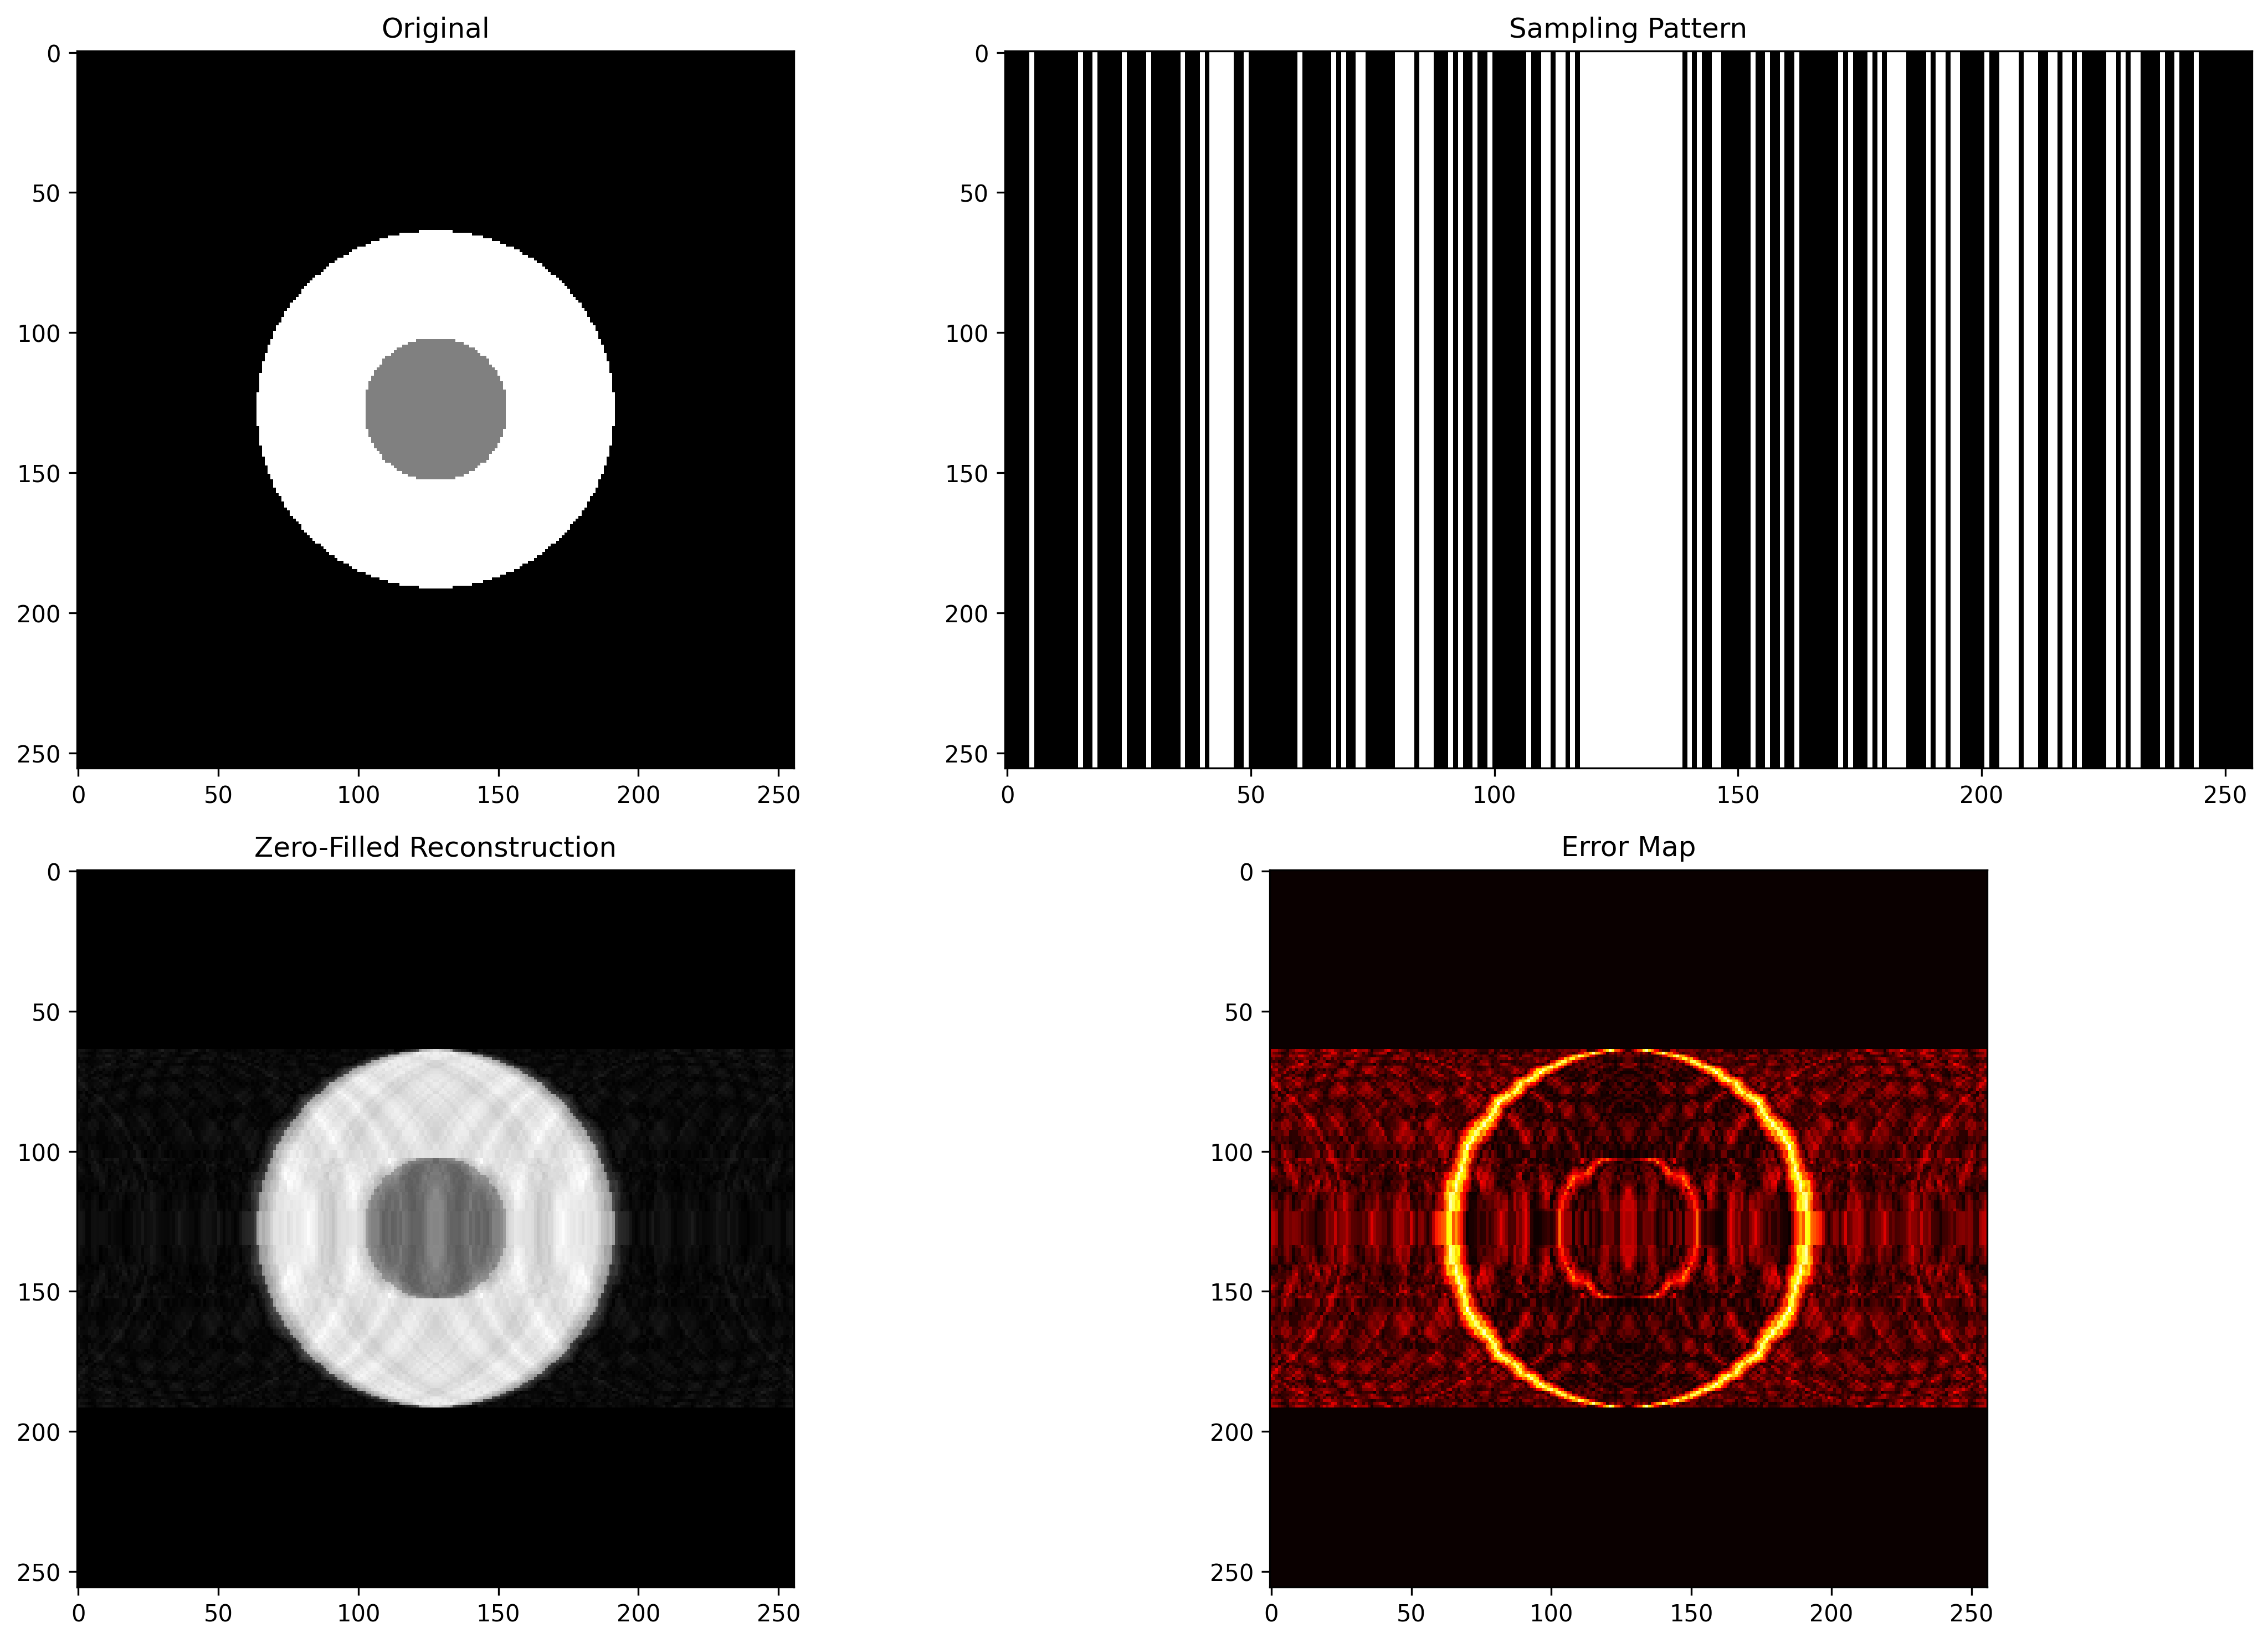

Reproduce this figure in Python.
# %%
import numpy as np
from numpy.fft import fft2, ifft2, fftshift, ifftshift
import matplotlib.pyplot as plt
from typing import Tuple

def create_shepp_logan_phantom(size: int = 256) -> np.ndarray:
    """Create a simplified Shepp-Logan phantom.
    
    Args:
        size: The size of the phantom in pixels (creates size x size image).

    Returns:
        2D phantom image with two concentric circles.
    """
    x = np.linspace(-1, 1, size)
    y = np.linspace(-1, 1, size)
    X, Y = np.meshgrid(x, y)
    
    # Circle
    phantom = np.zeros((size, size))
    mask = X**2 + Y**2 <= 0.5**2
    phantom[mask] = 1.0
    
    # Second smaller circle
    mask2 = X**2 + Y**2 <= 0.2**2
    phantom[mask2] = 0.5
    
    return phantom

def to_kspace(image: np.ndarray) -> np.ndarray:
    """Convert image to k-space using 2D FFT.
    
    Args:
        image: Input image array.
        
    Returns:
        K-space representation with DC component centered.
    """
    return fftshift(fft2(ifftshift(image)))

def from_kspace(kspace: np.ndarray) -> np.ndarray:
    """Reconstruct image from k-space using inverse 2D FFT.
    
    Args:
        kspace: K-space data with centered DC component.
        
    Returns:
        Reconstructed image (magnitude only).
    """
    return np.abs(fftshift(ifft2(ifftshift(kspace))))

def create_random_mask(shape: Tuple[int, int], acceleration: int = 4) -> np.ndarray:
    """Create a random subsampling mask for undersampled MRI.
    
    Args:
        shape: Shape of the k-space data (height, width).
        acceleration: Acceleration factor for undersampling.
        
    Returns:
        Binary mask where 1 indicates sampled k-space lines.
    """
    mask = np.zeros(shape)
    # Keep central k-space lines (low frequencies)
    center_fraction = 0.08
    num_lines = shape[1]
    center_lines = int(center_fraction * num_lines)
    
    # Completely sample center
    center_start = (num_lines - center_lines) // 2
    mask[:, center_start:center_start + center_lines] = 1
    
    # Randomly add further lines that will be kept
    num_random_lines = int((num_lines - center_lines) // acceleration)
    # np.random.choice(list, n) chooses randomly n elements from the list
    random_lines = np.random.choice(
        [i for i in range(num_lines) if mask[0, i] == 0],
        size=num_random_lines,
        replace=False
    )
    mask[:, random_lines] = 1
    
    return mask


# %% Create Synthetic Data
phantom = create_shepp_logan_phantom()

plt.figure(figsize=(10, 5))
plt.subplot(121)
plt.imshow(phantom, cmap='gray')
plt.title('Original Phantom')
plt.colorbar()

# %% Transform to k-space
kspace = to_kspace(phantom)

plt.figure(figsize=(10, 5))
plt.subplot(122)
plt.imshow(np.log(np.abs(kspace) + 1e-9), cmap='gray')
plt.title('K-Space (log magnitude)')
plt.colorbar()
plt.show()

# %% Apply random mask to higher frequencies

mask = create_random_mask(kspace.shape, acceleration=3)
undersampled_kspace = kspace * mask
zero_filled_recon = from_kspace(undersampled_kspace)

# %% Analyse reconstruction

mse = np.mean((phantom - zero_filled_recon)**2)
psnr = 10 * np.log10(1.0 / mse)
print(f'PSNR: {psnr:.2f} dB')

fig, axes = plt.subplots(2, 2, figsize=(15, 10))

axes[0, 0].imshow(phantom, cmap='gray')
axes[0, 0].set_title('Original')

axes[0, 1].imshow(mask, cmap='gray', aspect='auto')
axes[0, 1].set_title('Sampling Pattern')

axes[1, 0].imshow(zero_filled_recon, cmap='gray')
axes[1, 0].set_title('Zero-Filled Reconstruction')

axes[1, 1].imshow(np.abs(phantom - zero_filled_recon), cmap='hot')
axes[1, 1].set_title('Error Map')

plt.tight_layout()
plt.savefig('first_reconstruction.png', dpi=300, bbox_inches='tight', facecolor='white')
plt.show()
# COMMAND ----------
